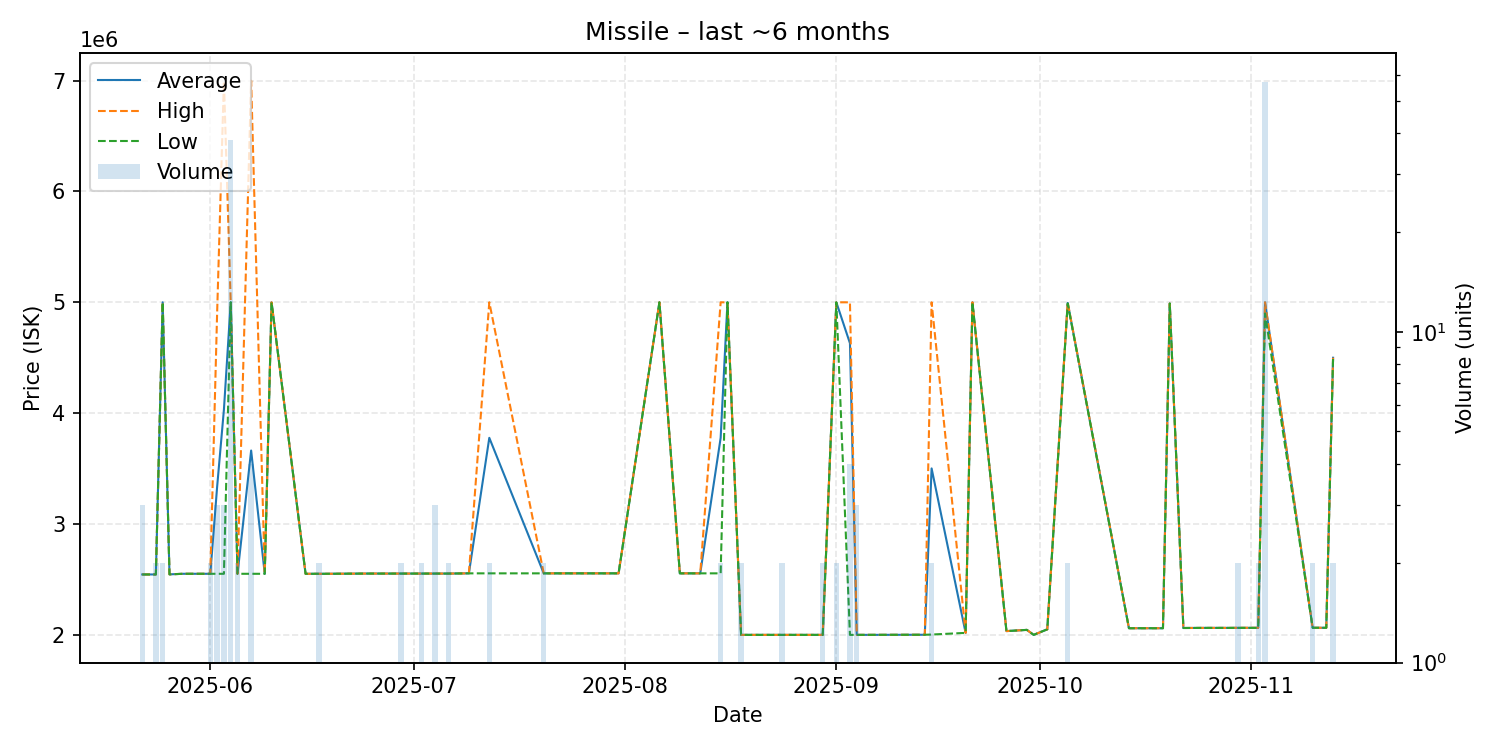

The data file committed next to this chart (first rows):
date, average, highest, lowest, order_count, volume
2025-05-22, 2545000, 2545000, 2545000, 3, 3
2025-05-24, 2545000, 2545000, 2545000, 2, 2
2025-05-25, 5000000, 5000000, 5000000, 1, 2
2025-05-26, 2546000, 2546000, 2546000, 1, 1
2025-05-28, 2551000, 2551000, 2551000, 1, 1
2025-05-31, 2551000, 2551000, 2551000, 1, 1
2025-06-01, 2551000, 2551000, 2551000, 2, 2
2025-06-02, 3334000, 4900000, 2551000, 3, 3
2025-06-03, 4032333, 6995000, 2551000, 2, 3
2025-06-04, 5000000, 5000000, 5000000, 1, 38
2025-06-05, 2551000, 2551000, 2551000, 2, 2
2025-06-07, 3663000, 6999000, 2551000, 4, 4
2025-06-09, 2551000, 2551000, 2551000, 1, 1
2025-06-10, 5000000, 5000000, 5000000, 1, 1
2025-06-15, 2551000, 2551000, 2551000, 1, 1
2025-06-16, 2551000, 2551000, 2551000, 1, 1
2025-06-17, 2551000, 2551000, 2551000, 2, 2
2025-06-18, 2551000, 2551000, 2551000, 1, 1
2025-06-24, 2553000, 2553000, 2553000, 1, 1
2025-06-29, 2553000, 2553000, 2553000, 2, 2
2025-06-30, 2553000, 2553000, 2553000, 1, 1
2025-07-02, 2553000, 2553000, 2553000, 1, 2
2025-07-04, 2553000, 2553000, 2553000, 2, 3
2025-07-06, 2553000, 2553000, 2553000, 2, 2
2025-07-09, 2555000, 2555000, 2555000, 1, 1
2025-07-12, 3777500, 5000000, 2555000, 2, 2
2025-07-20, 2555000, 2555000, 2555000, 2, 2
2025-07-21, 2555000, 2555000, 2555000, 1, 1
2025-07-24, 2555000, 2555000, 2555000, 1, 1
2025-07-30, 2555000, 2555000, 2555000, 1, 1
2025-07-31, 2555000, 2555000, 2555000, 1, 1
2025-08-06, 5000000, 5000000, 5000000, 1, 1
2025-08-09, 2555000, 2555000, 2555000, 1, 1
2025-08-12, 2555000, 2555000, 2555000, 1, 1
2025-08-15, 3777500, 5000000, 2555000, 2, 2
2025-08-16, 5000000, 5000000, 5000000, 1, 1
2025-08-18, 2000000, 2000000, 2000000, 2, 2
2025-08-23, 2000000, 2000000, 2000000, 1, 1
2025-08-24, 2000000, 2000000, 2000000, 2, 2
2025-08-30, 2000000, 2000000, 2000000, 1, 2
2025-09-01, 5000000, 5000000, 5000000, 1, 2
2025-09-03, 4630750, 5000000, 2000000, 3, 4
2025-09-04, 2000000, 2000000, 2000000, 1, 3
2025-09-05, 2000000, 2000000, 2000000, 1, 1
2025-09-14, 2001000, 2001000, 2001000, 1, 1
2025-09-15, 3501500, 5000000, 2003000, 2, 2
2025-09-20, 2018000, 2018000, 2018000, 1, 1
2025-09-21, 5000000, 5000000, 5000000, 1, 1
2025-09-26, 2034000, 2034000, 2034000, 1, 1
2025-09-29, 2045000, 2045000, 2045000, 1, 1
2025-09-30, 2000000, 2000000, 2000000, 1, 1
2025-10-02, 2050000, 2050000, 2050000, 1, 1
2025-10-05, 4994500, 5000000, 4989000, 2, 2
2025-10-14, 2060000, 2060000, 2060000, 1, 1
2025-10-17, 2060000, 2060000, 2060000, 1, 1
2025-10-19, 2060000, 2060000, 2060000, 1, 1
2025-10-20, 4989000, 4989000, 4989000, 1, 1
2025-10-22, 2062000, 2062000, 2062000, 1, 1
2025-10-25, 2063000, 2063000, 2063000, 1, 1
2025-10-29, 2063000, 2063000, 2063000, 1, 1
... 6 more rows
